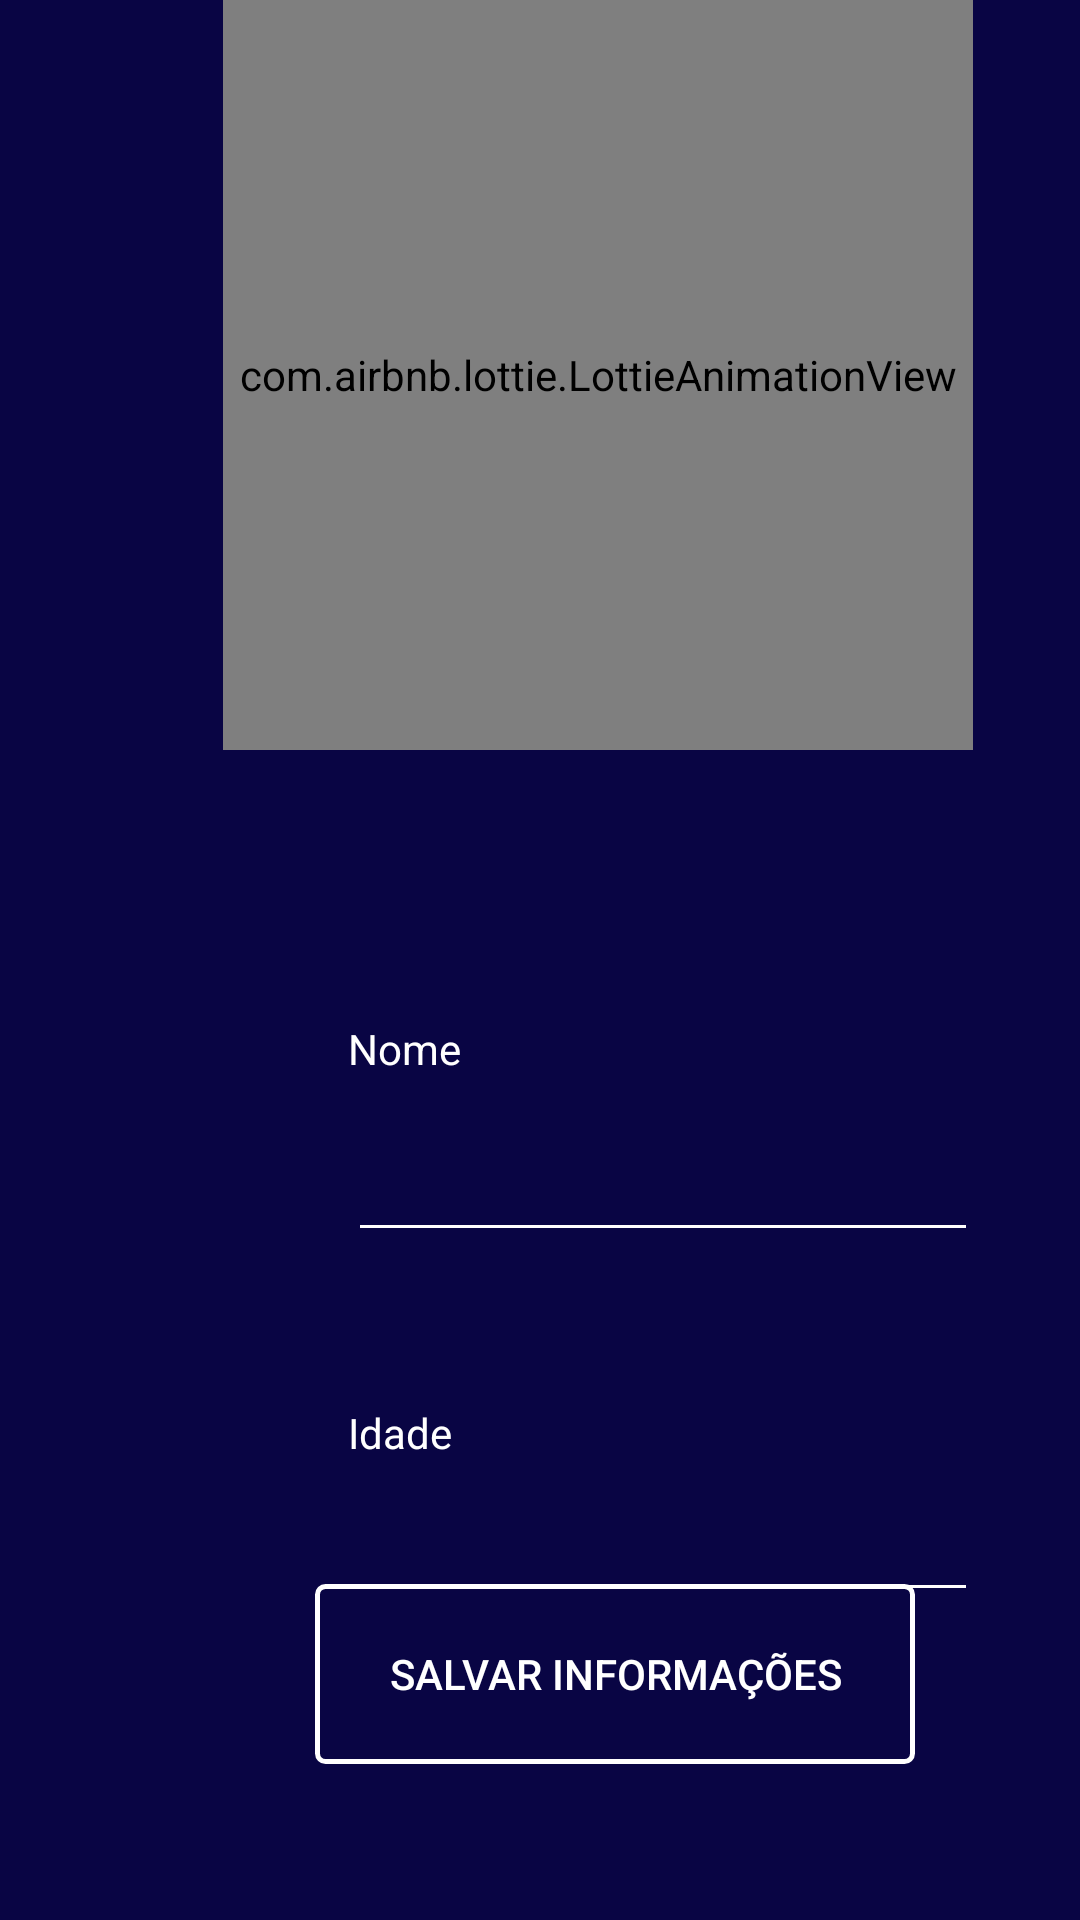

Write the Android layout XML for this screen, with the resource values it uses.
<!-- AndroidManifest.xml: application theme AppTheme -->
<!-- res/layout/activity_cadastropessoa.xml -->
<?xml version="1.0" encoding="utf-8"?>
<androidx.constraintlayout.widget.ConstraintLayout
    xmlns:android="http://schemas.android.com/apk/res/android"
    xmlns:app="http://schemas.android.com/apk/res-auto"
    xmlns:tools="http://schemas.android.com/tools"
    android:layout_width="match_parent"
    android:background="#090544"
    android:layout_height="match_parent"
    tools:context=".CadastroPessoaActivity">

    <com.airbnb.lottie.LottieAnimationView
        android:id="@+id/idFila"
        android:layout_width="250dp"
        android:layout_height="250dp"
        android:layout_marginBottom="8dp"
        app:layout_constraintBottom_toTopOf="@+id/textView"
        app:layout_constraintEnd_toEndOf="parent"
        app:layout_constraintHorizontal_bias="0.677"
        app:layout_constraintStart_toStartOf="parent"
        app:layout_constraintTop_toTopOf="parent"
        app:layout_constraintVertical_bias="0.0"
        app:lottie_autoPlay="true"
        app:lottie_fileName="fest.json"
        app:lottie_loop="true" />

    <EditText
        android:id="@+id/editNome"
        android:layout_width="wrap_content"
        android:layout_height="wrap_content"
        android:layout_marginStart="116dp"
        android:layout_marginTop="376dp"
        android:ems="10"
        android:inputType="textPersonName"
        android:shadowColor="#FFF"
        android:textColor="#FFF"
        android:textColorHighlight="#FFF"
        android:textColorHint="#FFF"
        android:theme="@style/MyEditTextTheme"
        app:layout_constraintStart_toStartOf="parent"
        app:layout_constraintTop_toTopOf="parent" />

    <EditText
        android:id="@+id/editIdade"
        android:layout_width="wrap_content"
        android:layout_height="wrap_content"
        android:layout_marginStart="116dp"
        android:layout_marginTop="496dp"
        android:ems="10"
        android:inputType="textPersonName"
        android:textColor="#FFF"
        android:theme="@style/MyEditTextTheme"
        app:layout_constraintStart_toStartOf="parent"
        app:layout_constraintTop_toTopOf="parent" />

    <TextView
        android:id="@+id/txtNome"
        android:layout_width="wrap_content"
        android:layout_height="wrap_content"
        android:layout_marginStart="116dp"
        android:layout_marginTop="340dp"
        android:text="Nome"
        android:textColor="#FFF"
        app:layout_constraintStart_toStartOf="parent"
        app:layout_constraintTop_toTopOf="parent" />

    <TextView
        android:id="@+id/txtIdade"
        android:layout_width="wrap_content"
        android:layout_height="wrap_content"
        android:layout_marginStart="116dp"
        android:layout_marginTop="468dp"
        android:text="Idade"
        android:textColor="#FFF"
        app:layout_constraintStart_toStartOf="parent"
        app:layout_constraintTop_toTopOf="parent" />

    <Button
        android:id="@+id/btnButtonSave"
        android:layout_width="200dp"
        android:layout_height="60dp"
        android:layout_marginStart="100dp"
        android:layout_marginLeft="100dp"
        android:layout_marginBottom="52dp"
        android:background="@drawable/desing"
        android:onClick="salvar"
        android:text="Salvar Informações"
        android:textColor="#FFF"
        app:layout_constraintBottom_toBottomOf="parent"
        app:layout_constraintEnd_toEndOf="parent"
        app:layout_constraintHorizontal_bias="0.081"
        app:layout_constraintStart_toStartOf="parent" />

</androidx.constraintlayout.widget.ConstraintLayout>
<!-- resources referenced by this layout -->
<resources>
  <!-- drawable desing (drawable) -->
  <?xml version="1.0" encoding="utf-8"?>
  <shape
      android:shape="rectangle"
      xmlns:android="http://schemas.android.com/apk/res/android">
      <size
          android:height="95px"
          android:width="91px" />
      <corners
          android:radius="8px" />
      <solid
          android:color="#00FFFFFF" />
      <stroke
          android:color="#FFF"
          android:width="5px" />
  </shape>
  <style name="MyEditTextTheme">
          <item name="colorControlNormal">#FFF</item>
          <item name="colorControlActivated">#FFF</item>
          <item name="colorControlHighlight">#FFF</item>
      </style>
  <style name="AppTheme" parent="Theme.AppCompat.Light.DarkActionBar">
          
          <item name="colorPrimary">@color/colorPrimary</item>
          <item name="colorPrimaryDark">@color/colorPrimaryDark</item>
          <item name="colorAccent">@color/colorAccent</item>
      </style>
  <color name="colorPrimary">#090544</color>
  <color name="colorPrimaryDark">#090544</color>
  <color name="colorAccent">#D81B60</color>
</resources>
